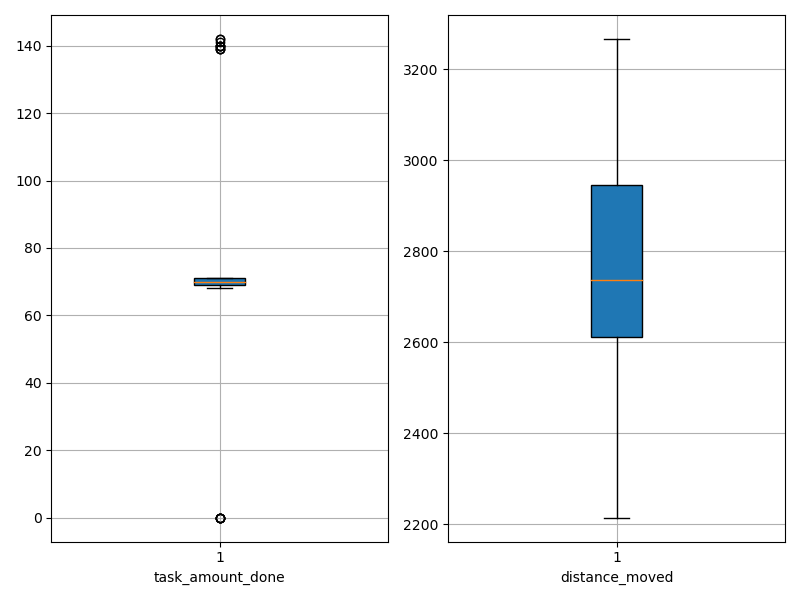

The data file committed next to this chart (first rows):
agent_id, task_amount_done, distance_moved
0, 70.0, 2895
1, 68.0, 2411
2, 139.0, 2512
3, 71.0, 2510
4, 70.0, 2416
5, 69.0, 2895
6, 70.0, 2779
7, 71.0, 2700
8, 70.0, 2572
9, 140.0, 2548
10, 142.0, 2660
11, 139.0, 2543
12, 70.0, 2649
13, 70.0, 2923
14, 71.0, 2956
15, 69.0, 2945
16, 71.0, 2753
17, 71.0, 2618
18, 71.0, 2974
19, 142.0, 2311
20, 70.0, 2669
21, 70.0, 2944
22, 69.0, 2771
23, 69.0, 2678
24, 0.0, 3257
25, 71.0, 2981
26, 69.0, 2945
27, 70.0, 2869
28, 71.0, 2972
29, 71.0, 2952
30, 71.0, 2722
31, 70.0, 2614
32, 141.0, 2611
33, 140.0, 2627
34, 68.0, 2215
35, 70.0, 2906
36, 0.0, 2817
37, 140.0, 2289
38, 71.0, 2722
39, 0.0, 3026
40, 0.0, 3061
41, 0.0, 3126
42, 69.0, 2768
43, 0.0, 3267
44, 69.0, 2714
45, 69.0, 2671
46, 70.0, 2973
47, 139.0, 2301
48, 69.0, 3060
49, 140.0, 2529
